Run: headless pygame with SDL's dummy video driver; simulated clock (each Clock.tick advances the game by its frame time, no real sleeping); random seed 0; keys injected as events and as key.get_pressed() state; mouse plan: one left click at the window centre at the start of phase 2, then a move to the lower-right quarter at the start of phase 3.
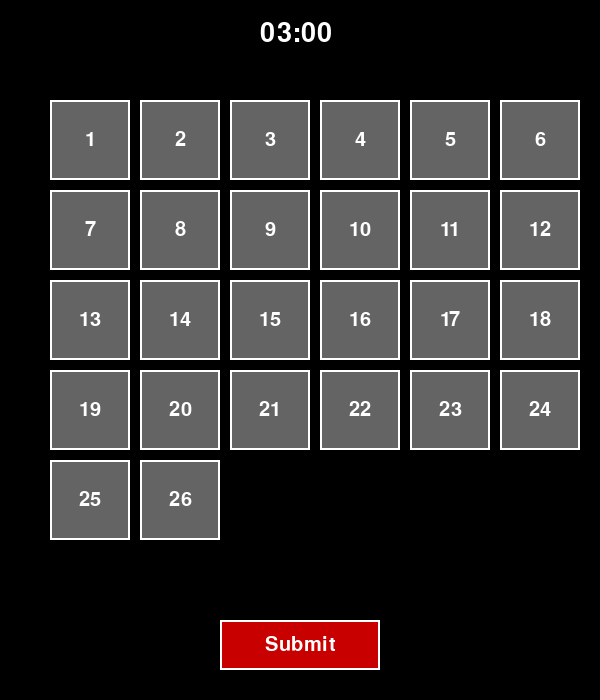
Frame 1 of 4 · flips 1–60 · no input
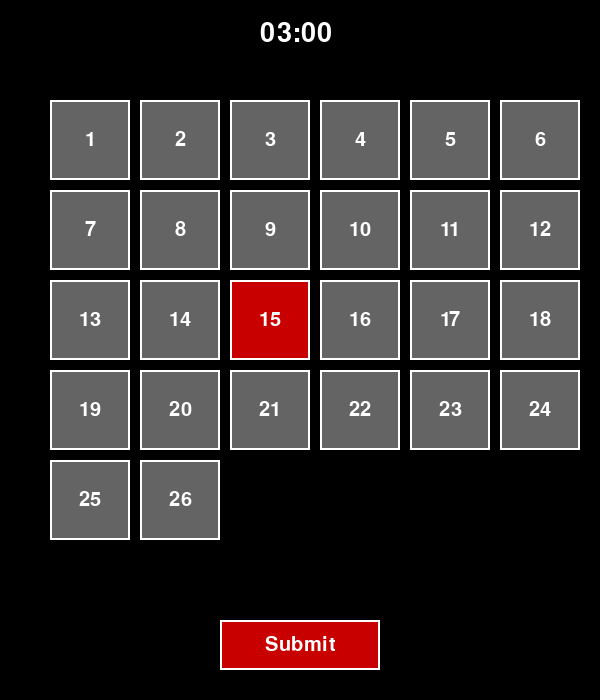
Frame 2 of 4 · flips 61–180 · clicked the window centre · tapped SPACE, RETURN · held RIGHT (→), D
Frame 3 of 4 · flips 181–300 · moved the mouse to the lower-right quarter · held DOWN (↓), S · screen unchanged from frame 2, image omitted
Frame 4 of 4 · flips 301–420 · held LEFT (←), A, UP (↑), W · screen unchanged from frame 3, image omitted

The pygame program that drew these frames:

import pygame
import sys
import time

# Initialize pygame
pygame.init()

# Screen setup
WIDTH, HEIGHT = 600, 700
screen = pygame.display.set_mode((WIDTH, HEIGHT))
pygame.display.set_caption("Puzzle Game")

# Colors
WHITE = (255, 255, 255)
BLACK = (0, 0, 0)
RED = (200, 0, 0)
GRAY = (100, 100, 100)

# Fonts with fallback: Gotham → Arial → Sans Serif
def get_font(names, size):
    for name in names:
        try:
            return pygame.font.SysFont(name, size)
        except:
            continue
    return pygame.font.SysFont(None, size)

font = get_font(["Gotham", "Arial", "Sans Serif"], 30)
timer_font = get_font(["Gotham", "Arial", "Sans Serif"], 40)
win_font = get_font(["Gotham", "Arial", "Sans Serif"], 24)

# Button grid setup
BUTTON_SIZE = 80
PADDING = 10
ROWS, COLS = 5, 6  # 5x6 grid (last row only 2 buttons)

buttons = []
selected = set()

for i in range(26):
    row, col = divmod(i, COLS)
    x = col * (BUTTON_SIZE + PADDING) + 50
    y = row * (BUTTON_SIZE + PADDING) + 100
    rect = pygame.Rect(x, y, BUTTON_SIZE, BUTTON_SIZE)
    buttons.append(rect)

# Submit button
submit_rect = pygame.Rect(WIDTH // 2 - 80, HEIGHT - 80, 160, 50)

# Correct answers (indices of buttons, 1-based)
VALID_CHOICES = {1, 2, 5, 11, 15, 18, 20, 21}

# Timer setup
start_time = time.time()
TIME_LIMIT = 180  # 3 minutes

# Game state
game_state = "playing"

def draw_buttons():
    for i, rect in enumerate(buttons):
        color = RED if (i + 1) in selected else GRAY
        pygame.draw.rect(screen, color, rect)
        pygame.draw.rect(screen, WHITE, rect, 2)
        label = font.render(str(i + 1), True, WHITE)
        label_rect = label.get_rect(center=rect.center)
        screen.blit(label, label_rect)

    # Submit button (red)
    pygame.draw.rect(screen, RED, submit_rect)
    pygame.draw.rect(screen, WHITE, submit_rect, 2)
    label = font.render("Submit", True, WHITE)
    label_rect = label.get_rect(center=submit_rect.center)
    screen.blit(label, label_rect)


def draw_timer():
    elapsed = int(time.time() - start_time)
    remaining = max(0, TIME_LIMIT - elapsed)
    mins, secs = divmod(remaining, 60)
    timer_text = f"{mins:02}:{secs:02}"
    label = timer_font.render(timer_text, True, WHITE)
    screen.blit(label, (WIDTH // 2 - 40, 20))
    return remaining > 0

def draw_win_screen():
    screen.fill(BLACK)

    # Title
    title_text = "CONGRATULATIONS PLAYER"
    title_label = win_font.render(title_text, True, WHITE)
    title_rect = title_label.get_rect(center=(WIDTH // 2, HEIGHT // 2 - 100))
    screen.blit(title_label, title_rect)

    # Message lines
    message_lines = [
        "COLLECT 10 PIECES.",
        "YOU WILL REMAIN IN PRISON FOR YOUR REMAINING TIME",
        "BEFORE THE NEXT CHALLENGE BUT YOU WILL BE IMMUNE",
        "FROM THE DEATH MATCH IF IT HASN'T YET HAPPENED."
    ]

    line_spacing = 30
    start_y = HEIGHT // 2 - 50

    for i, line in enumerate(message_lines):
        line_label = win_font.render(line, True, WHITE)
        line_rect = line_label.get_rect(center=(WIDTH // 2, start_y + i * line_spacing))
        screen.blit(line_label, line_rect)

# Game loop
running = True
while running:
    for event in pygame.event.get():
        if event.type == pygame.QUIT:
            running = False
        elif event.type == pygame.MOUSEBUTTONDOWN and game_state == "playing":
            pos = pygame.mouse.get_pos()

            # Check puzzle buttons
            for i, rect in enumerate(buttons):
                if rect.collidepoint(pos):
                    if (i + 1) in selected:
                        selected.remove(i + 1)
                    else:
                        selected.add(i + 1)

            # Check submit button
            if submit_rect.collidepoint(pos):
                if selected == VALID_CHOICES:
                    game_state = "win"
                else:
                    print("Incorrect. Try again!")

    screen.fill(BLACK)

    if game_state == "playing":
        draw_buttons()
        time_left = draw_timer()
        if not time_left:
            # game_state = "lose" # You could add a lose state here
            pass

    elif game_state == "win":
        draw_win_screen()

    pygame.display.flip()

pygame.quit()
sys.exit()
